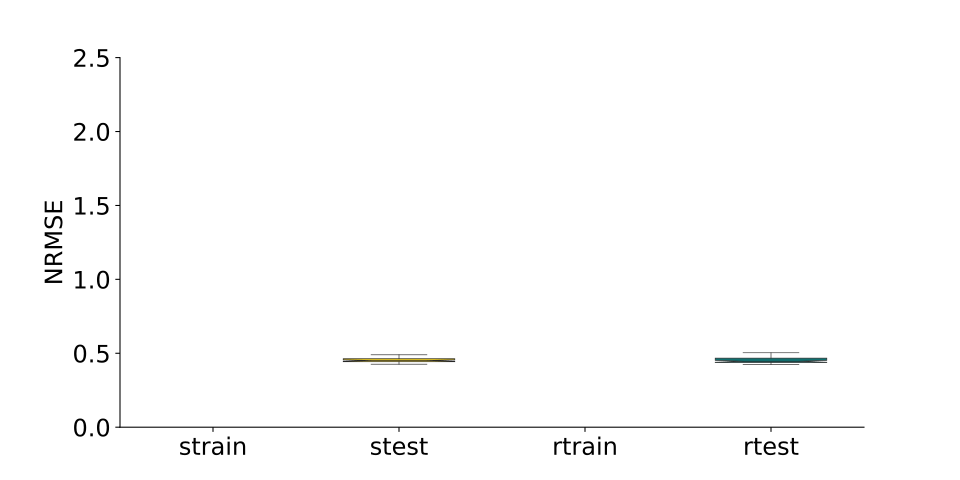

Data behind this chart, as committed beside it:
, strain, stest, rtrain, rtest
0, , 0.4524, , 0.4503
1, , 0.455, , 0.4379
2, , 0.4523, , 0.4861
3, , 0.4568, , 0.4376
4, , 0.4435, , 0.4422
5, , 0.4448, , 0.4354
6, , 0.4519, , 0.4448
7, , 0.4261, , 0.4413
8, , 0.4954, , 0.4612
9, , 0.4504, , 0.4349
10, , 0.458, , 0.459
11, , 0.4501, , 0.442
12, , 0.7612, , 0.4468
13, , 0.4294, , 0.4327
14, , 0.4348, , 0.5035
15, , 0.4342, , 0.47
16, , 0.4471, , 0.4424
17, , 0.4592, , 0.4762
18, , 0.444, , 0.4397
19, , 0.4782, , 0.453
20, , 0.4549, , 0.4427
21, , 0.4898, , 0.4601
22, , 0.4335, , 0.5321
23, , 0.4841, , 0.4436
24, , 0.4566, , 0.4248
25, , 0.4396, , 0.4928
26, , 0.471, , 0.4637
27, , 0.4691, , 0.4316
28, , 0.4452, , 0.4368
29, , 0.4487, , 0.4689
30, , 0.4419, , 0.4574
31, , 0.4491, , 0.452
32, , 0.4708, , 0.4257
33, , 0.4712, , 0.4274
34, , 0.5043, , 0.4323
35, , 0.4328, , 0.4507
36, , 0.4294, , 0.4399
37, , 0.4524, , 0.4824
38, , 0.4428, , 0.4683
39, , 0.447, , 0.4736
40, , 0.4482, , 0.4387
41, , 0.4405, , 0.4896
42, , 0.4415, , 0.4376
43, , 0.438, , 0.4374
44, , 0.5448, , 0.5179
45, , 0.4636, , 0.4302
46, , 0.4451, , 0.4644
47, , 0.4624, , 0.4563
48, , 0.4542, , 0.4452
49, , 0.484, , 0.5431
